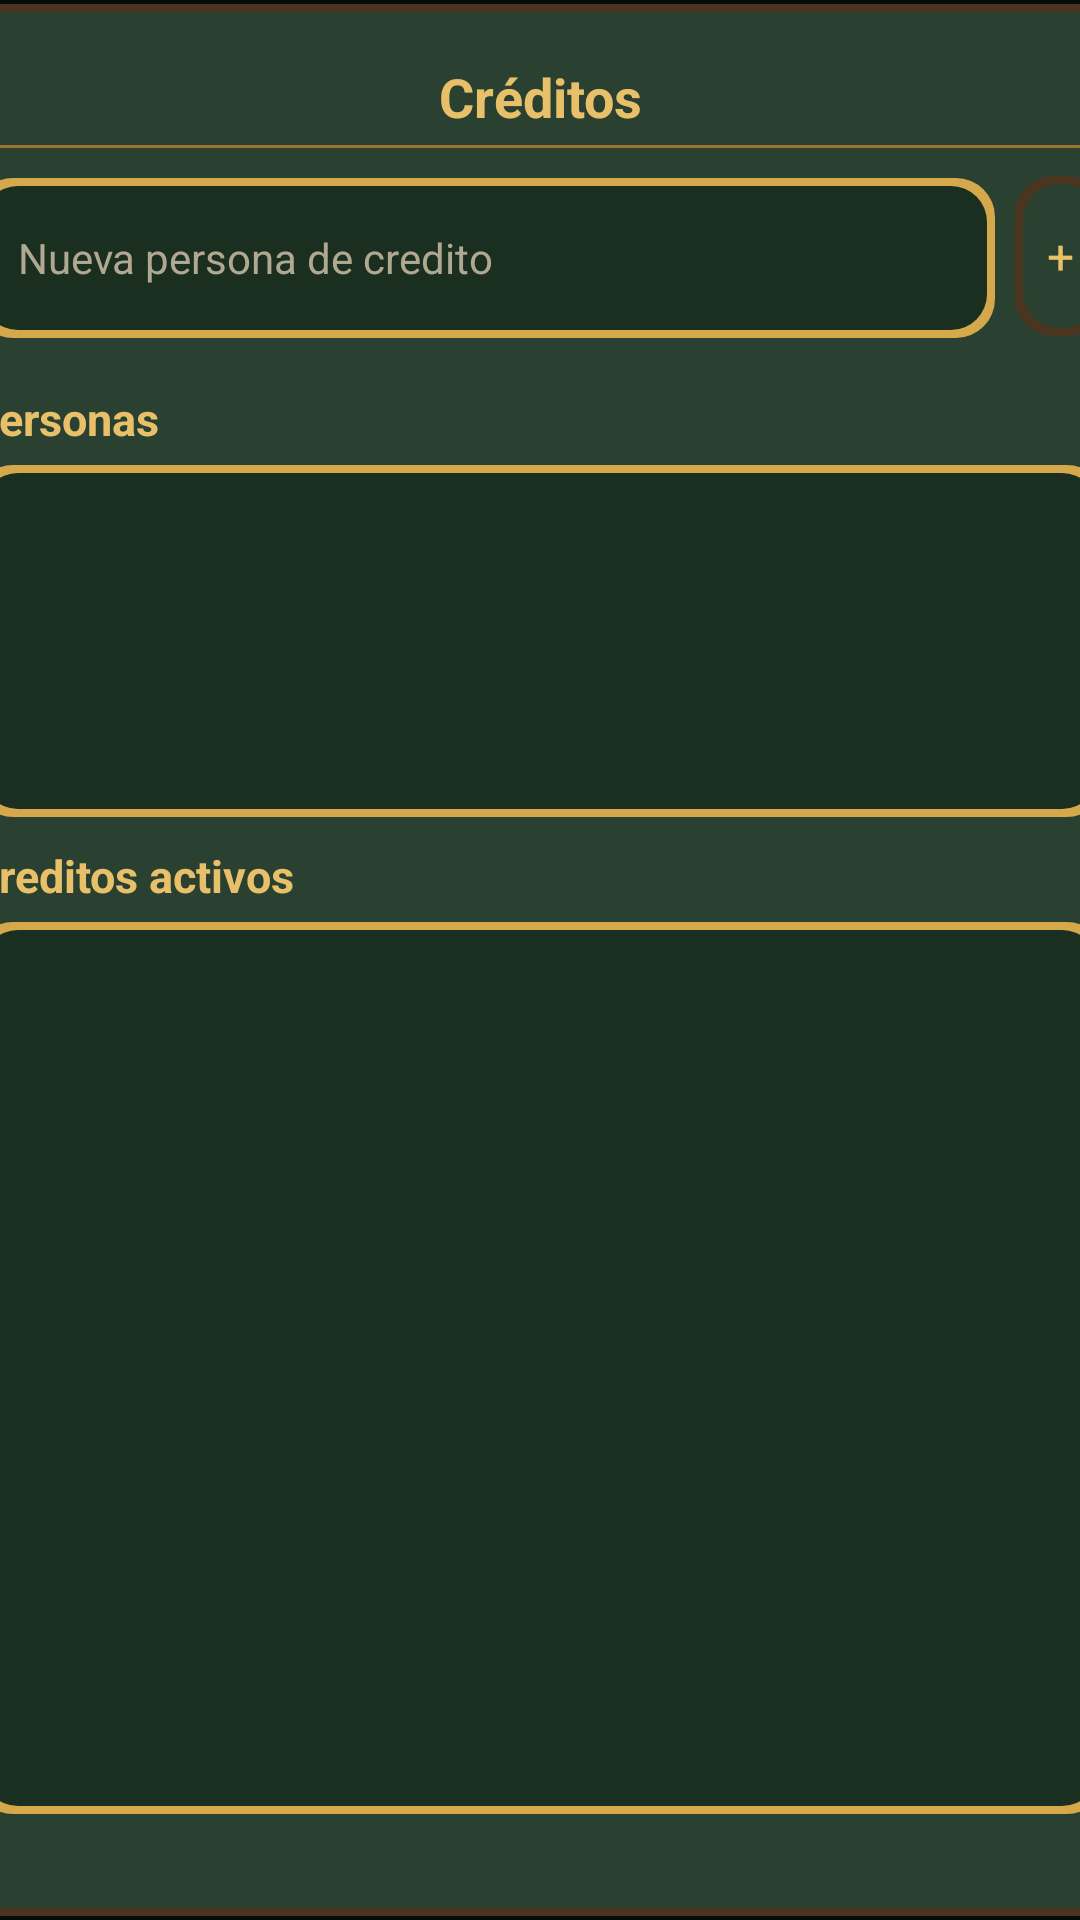

The Android layout XML behind this screen, and the referenced resources:
<!-- AndroidManifest.xml: application theme Theme.DulcesNC -->
<!-- res/layout/dialog_creditos.xml -->
<?xml version="1.0" encoding="utf-8"?>
<FrameLayout xmlns:android="http://schemas.android.com/apk/res/android"
    android:layout_width="match_parent"
    android:layout_height="match_parent"
    android:background="#CC060d09">

    <LinearLayout
        android:layout_width="420dp"
        android:layout_height="wrap_content"
        android:layout_gravity="center"
        android:orientation="vertical"
        android:background="@drawable/zelda_panel"
        android:padding="@dimen/space_xl">

        <TextView
            android:layout_width="match_parent"
            android:layout_height="wrap_content"
            android:text="Créditos"
            android:textColor="@color/gold_light"
            android:textSize="@dimen/text_xl"
            android:textStyle="bold"
            android:gravity="center"
            android:layout_marginBottom="@dimen/space_xs" />

        <View
            android:layout_width="match_parent"
            android:layout_height="1dp"
            android:background="@color/gold_dark"
            android:layout_marginBottom="@dimen/space_sm" />

        <LinearLayout
            android:layout_width="match_parent"
            android:layout_height="wrap_content"
            android:orientation="horizontal"
            android:layout_marginBottom="@dimen/space_sm">

            <EditText
                android:id="@+id/etNuevaPersona"
                android:layout_width="0dp"
                android:layout_height="@dimen/card_height_md"
                android:layout_weight="1"
                android:background="@drawable/zelda_panel_active"
                android:hint="Nueva persona de credito"
                android:textColor="@color/white"
                android:textColorHint="@color/text_secondary"
                android:paddingHorizontal="@dimen/space_lg"
                android:textSize="@dimen/text_body" />

            <TextView
                android:id="@+id/btnAgregarPersona"
                android:layout_width="wrap_content"
                android:layout_height="@dimen/card_height_md"
                android:layout_marginStart="@dimen/space_xs"
                android:background="@drawable/zelda_selector"
                android:gravity="center"
                android:paddingHorizontal="@dimen/space_md"
                android:text="+"
                android:textColor="@color/gold_light"
                android:textSize="@dimen/text_lg"
                android:clickable="true"
                android:focusable="true" />
        </LinearLayout>

        <TextView
            android:layout_width="match_parent"
            android:layout_height="wrap_content"
            android:text="Personas"
            android:textColor="@color/gold_light"
            android:textSize="@dimen/text_md"
            android:textStyle="bold"
            android:layout_marginTop="@dimen/space_sm"
            android:layout_marginBottom="@dimen/space_xs" />

        <androidx.recyclerview.widget.RecyclerView
            android:id="@+id/rvPersonas"
            android:layout_width="match_parent"
            android:layout_height="120dp"
            android:background="@drawable/zelda_panel_active"
            android:clipToPadding="false"
            android:padding="@dimen/space_xs"
            android:layout_marginBottom="@dimen/space_sm" />

        <TextView
            android:layout_width="match_parent"
            android:layout_height="wrap_content"
            android:text="Creditos activos"
            android:textColor="@color/gold_light"
            android:textSize="@dimen/text_md"
            android:textStyle="bold"
            android:layout_marginBottom="@dimen/space_xs" />

        <androidx.recyclerview.widget.RecyclerView
            android:id="@+id/rvCreditos"
            android:layout_width="match_parent"
            android:layout_height="300dp"
            android:background="@drawable/zelda_panel_active"
            android:clipToPadding="false"
            android:padding="@dimen/space_xs" />

        <TextView
            android:id="@+id/tvVacio"
            android:layout_width="match_parent"
            android:layout_height="wrap_content"
            android:text="No hay creditos activos"
            android:textColor="@color/text_secondary"
            android:textSize="@dimen/text_body"
            android:gravity="center"
            android:layout_marginTop="@dimen/space_lg" />

        <TextView
            android:id="@+id/btnCerrar"
            android:layout_width="match_parent"
            android:layout_height="@dimen/touch_target_large"
            android:layout_marginTop="@dimen/space_lg"
            android:background="@drawable/zelda_btn_cancel"
            android:gravity="center"
            android:text="Cerrar"
            android:textColor="@color/white"
            android:textSize="@dimen/text_lg"
            android:textStyle="bold" />
    </LinearLayout>
</FrameLayout>
<!-- resources referenced by this layout -->
<resources>
  <color name="gold_dark">#9a7530</color>
  <color name="gold_light">#e8c06a</color>
  <color name="text_secondary">#b0a890</color>
  <color name="white">#FFFFFF</color>
  <dimen name="card_height_md">56dp</dimen>
  <dimen name="space_lg">16dp</dimen>
  <dimen name="space_md">12dp</dimen>
  <dimen name="space_sm">8dp</dimen>
  <dimen name="space_xl">20dp</dimen>
  <dimen name="space_xs">4dp</dimen>
  <dimen name="text_body">14sp</dimen>
  <dimen name="text_lg">16sp</dimen>
  <dimen name="text_md">15sp</dimen>
  <dimen name="text_xl">18sp</dimen>
  <dimen name="touch_target_large">52dp</dimen>
  <!-- drawable zelda_btn_cancel (drawable) -->
  <?xml version="1.0" encoding="utf-8"?>
  <layer-list xmlns:android="http://schemas.android.com/apk/res/android">
      <item
          android:bottom="3dp"
          android:left="2dp"
          android:right="3dp"
          android:top="3dp">
          <shape android:shape="rectangle">
              <gradient
                  android:angle="135"
                  android:startColor="#c75a5a"
                  android:centerColor="#a84747"
                  android:endColor="#7a2f2f" />
              <corners android:radius="14dp" />
          </shape>
      </item>
  </layer-list>
  <!-- drawable zelda_selector (drawable) -->
  <?xml version="1.0" encoding="utf-8"?>
  <selector xmlns:android="http://schemas.android.com/apk/res/android">
      <item android:state_pressed="true" android:drawable="@drawable/zelda_panel_pressed" />
      <item android:drawable="@drawable/zelda_panel" />
  </selector>
  <style name="Theme.DulcesNC" parent="Theme.MaterialComponents.Light.NoActionBar">
          <item name="colorPrimary">@color/primary</item>
          <item name="colorPrimaryVariant">@color/primary_dark</item>
          <item name="colorOnPrimary">@color/text_on_primary</item>
          <item name="colorSecondary">@color/primary_light</item>
          <item name="colorOnSecondary">@color/text_on_primary</item>
          <item name="android:windowBackground">@color/bg_main</item>
          <item name="android:statusBarColor">@color/bg_main</item>
          <item name="android:navigationBarColor">@color/bg_main</item>
          <item name="android:windowLightStatusBar">true</item>
      </style>
  <color name="shadow_dark">#060d09</color>
  <color name="zelda_wood">#4a3520</color>
  <color name="zelda_panel_bg">#2a4030</color>
  <color name="gold">#d4a84b</color>
  <color name="zelda_panel_bg_active">#1a2f20</color>
  <!-- drawable zelda_panel_pressed (drawable) -->
  <?xml version="1.0" encoding="utf-8"?>
  <layer-list xmlns:android="http://schemas.android.com/apk/res/android">
      <item
          android:bottom="2dp"
          android:left="2dp"
          android:right="3dp"
          android:top="3dp">
          <shape android:shape="rectangle">
              <solid android:color="@color/shadow_dark" />
              <corners android:radius="14dp" />
          </shape>
      </item>
      <item
          android:bottom="2dp"
          android:left="2dp"
          android:right="2dp"
          android:top="2dp">
          <shape android:shape="rectangle">
              <solid android:color="@color/gold" />
              <corners android:radius="12dp" />
          </shape>
      </item>
      <item
          android:bottom="4dp"
          android:left="4dp"
          android:right="4dp"
          android:top="4dp">
          <shape android:shape="rectangle">
              <solid android:color="@color/zelda_panel_bg_active" />
              <corners android:radius="10dp" />
          </shape>
      </item>
  </layer-list>
  <color name="primary">#217438</color>
  <color name="primary_dark">#1A5A2B</color>
  <color name="text_on_primary">#FFFFFF</color>
  <color name="primary_light">#2E8B4E</color>
  <color name="bg_main">#0a1510</color>
</resources>
